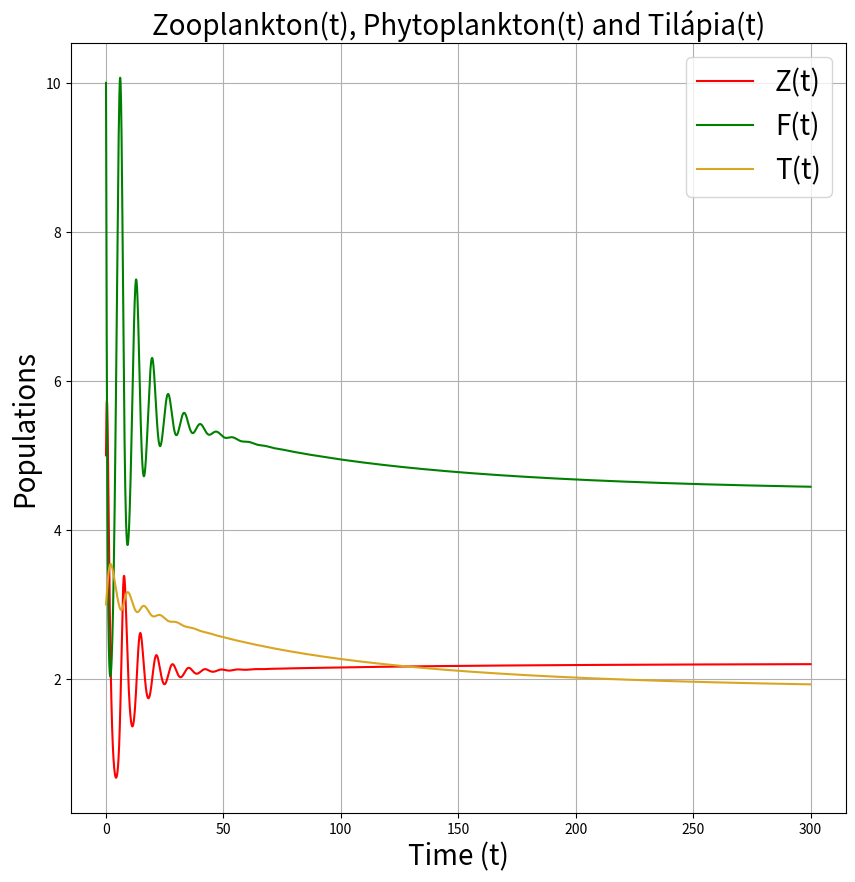
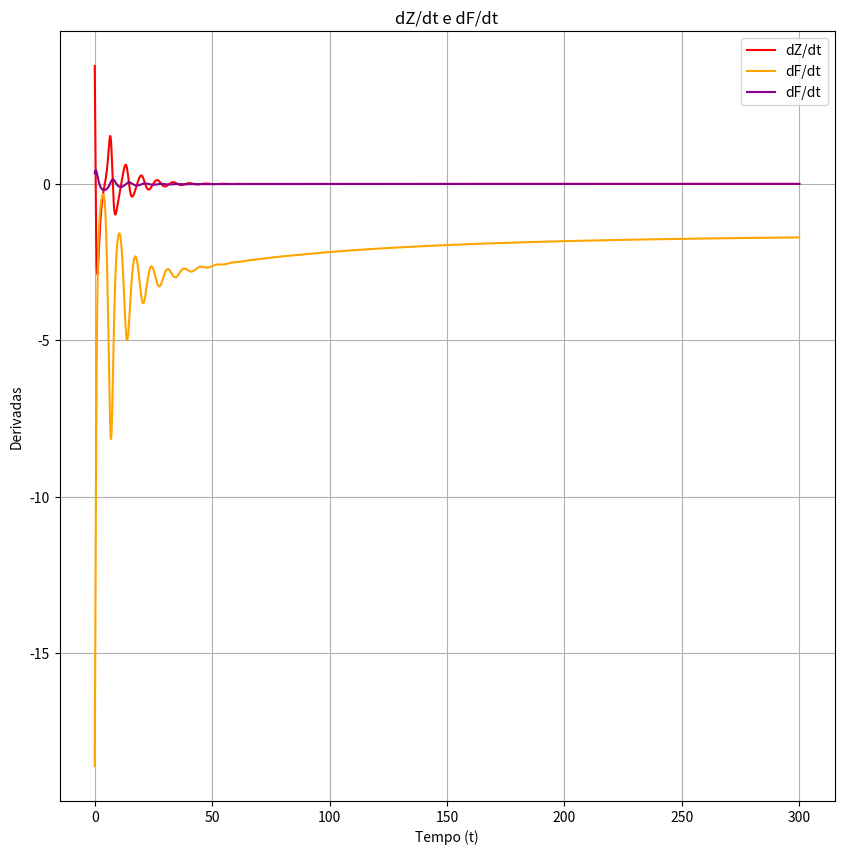

These figures' Python source, in order:
# -*- coding: utf-8 -*-

import numpy as np
import matplotlib.pyplot as plt
from scipy.integrate import odeint

mu_Z = 0.5
lambd = 0.4
beta = 0.5
phi = 1.0
C = 0.8
K = 20
h = 0.02
v = 0.3
S = 0.4

alpha_Z = 0.2
beta_Z = 0.2
alpha_F = 0.005
beta_F = 0.1
h_F = 0.01
h_Z = 0.01
mu_T = 0.09

Z0 = 5
F0 = 10
T0 = 3
y0 = [Z0, F0, T0]


prop = 4.58/2.19

t = np.linspace(0, 300, 3000)

def system(y, t, mu_Z, lambd, beta, phi, C, K, h, v, S, alpha_Z, beta_Z, alpha_F, beta_F, h_F, h_Z, mu_T):
    Z, F, T = y
    dZdt = (beta*lambd*F*Z)/(1+(lambd*h*F))  -  (alpha_Z*Z*T)/(1+(h_F*alpha_F*F)+(h_Z*alpha_Z*Z))  -  mu_Z*Z
    dFdt = phi*F * (1- (F)/(K))  +  C*(F*v*S)/(1+(v*S))  -  (lambd*F*Z)/(1+(h*lambd*F))  -  (alpha_F*T*F)/(1+(alpha_F*h_F*F)+(alpha_Z*h_Z*Z))
    dTdt = beta_F * ((alpha_F*F*T) / (1+(alpha_F*h_F*F)+(alpha_Z*h_Z*Z)))  +  beta_Z*((alpha_Z*Z*T)/(1+(alpha_F*h_F*F)+(alpha_Z*h_Z*Z)))  -  mu_T*T
    
    return [dZdt, dFdt, dTdt]

sol = odeint(system, y0, t, args=(mu_Z, lambd, beta, phi, C, K, h, v, S, alpha_Z, beta_Z, alpha_F, beta_F, h_F, h_Z, mu_T))
Z, F, T = sol[:, 0], sol[:, 1], sol[:, 2]

 
dZdt = (beta*lambd*F*Z)/(1+(lambd*h*F))-(alpha_Z*Z*T)/(1+(h_F*alpha_F*F)+(h_Z*alpha_Z))-mu_Z*Z
dFdt = phi*F * (1- (F)/(K)) + C*(F*v*S)/(1+(v*S))-(lambd*F*Z)/(1+(h*lambd*F))-(alpha_Z*T*F)/(1+(alpha_F*h_F*F)+(alpha_Z*h_Z*Z))
dTdt = beta_F * ((alpha_F*F*T) / (1+(alpha_F*h_F*F)+(alpha_Z*h_Z*Z)))  + beta_Z*((alpha_Z*Z*T)/(1+(alpha_F*h_F*F)+(alpha_Z*h_Z*Z))) - mu_T*T
    
#plt.plot(sol[:,0], sol[:, 1], label="Phase Space", color='blue')
#plt.xlabel('Zooplankton(t)', fontsize = '16')
#plt.ylabel('Phitoplankton(t)' , fontsize = '16')
#plt.title("Phase Space")
#plt.grid(True)
#plt.show()

plt.figure(figsize=(10, 10))
plt.plot(t, Z, label="Z(t)", color='red')
plt.plot(t, F, label="F(t)", color='green')
plt.plot(t, T, label="T(t)", color='goldenrod')
plt.xlabel('Time (t)', fontsize = '20')
plt.ylabel('Populations', fontsize = '20')
plt.title('Zooplankton(t), Phytoplankton(t) and Tilápia(t)', fontsize = '20')
plt.legend(fontsize = '20')
plt.grid(True)
plt.show()

plt.figure(figsize=(10, 10))
plt.plot(t, dZdt, label="dZ/dt", color='red')
plt.plot(t, dFdt, label="dF/dt", color='orange')
plt.plot(t, dTdt, label="dF/dt", color='darkmagenta')
plt.xlabel('Tempo (t)')
plt.ylabel('Derivadas')
plt.title('dZ/dt e dF/dt')
plt.legend()
plt.grid(True)
plt.show()